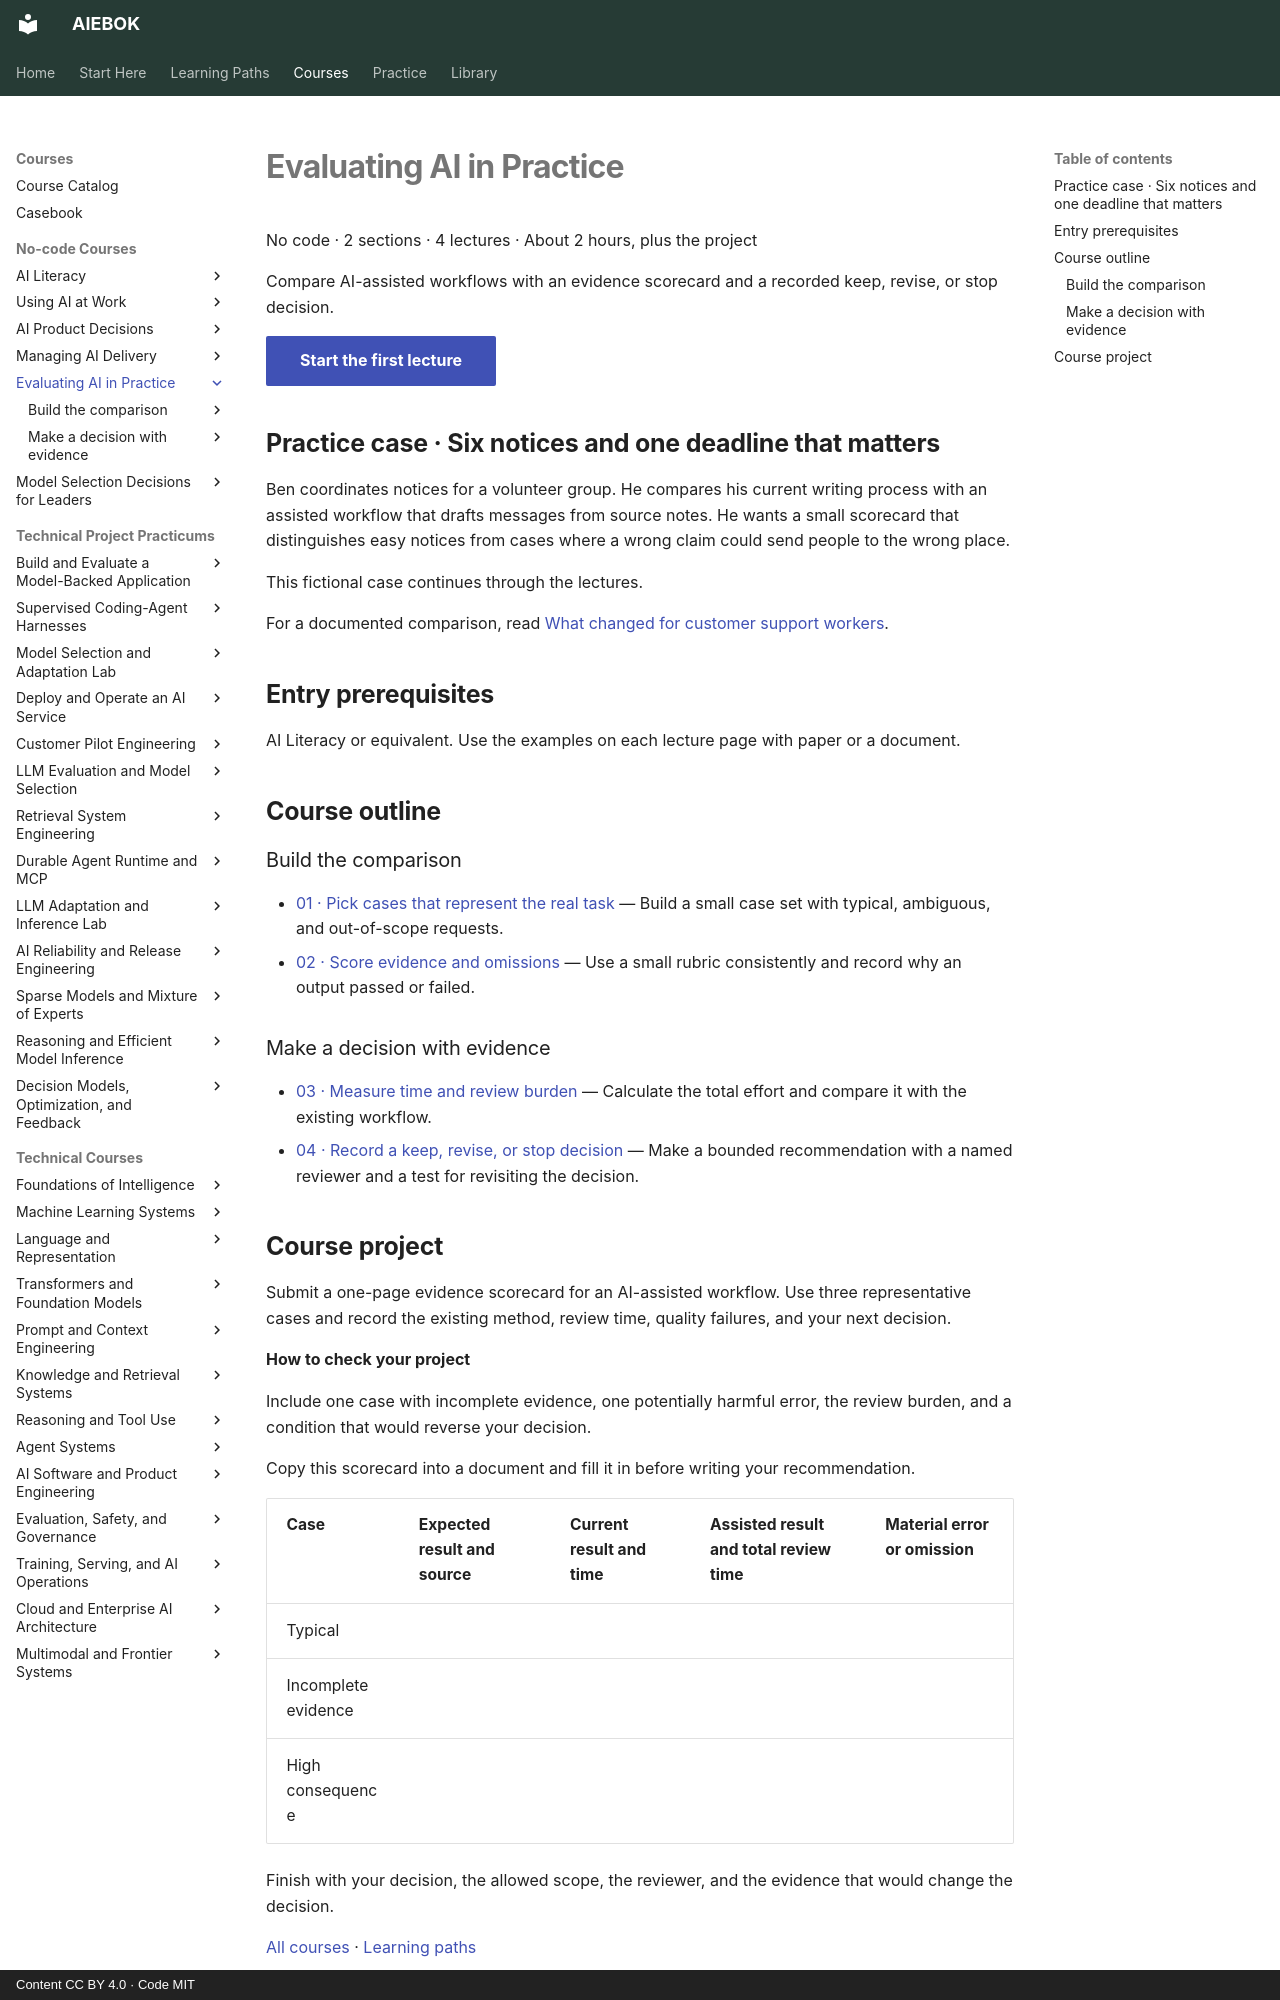

repository: mahalingam-inapp/aiebok · page: courses/evaluating-ai-in-practice/index.html · generator: mkdocs · copyright: Content CC BY 4.0 · Code MIT

# Evaluating AI in Practice

No code · 2 sections · 4 lectures · About 2 hours, plus the project

Compare AI-assisted workflows with an evidence scorecard and a recorded keep, revise, or stop decision.

[Start the first lecture](01-pick-cases-that-represent-the-real-task.md){ .md-button .md-button--primary .study-start data-course="evaluating-ai-in-practice" }

## Practice case · Six notices and one deadline that matters

Ben coordinates notices for a volunteer group. He compares his current writing process with an assisted workflow that drafts messages from source notes. He wants a small scorecard that distinguishes easy notices from cases where a wrong claim could send people to the wrong place.

This fictional case continues through the lectures.

For a documented comparison, read [What changed for customer support workers](../../casebook/support-assistants.md).

## Entry prerequisites

AI Literacy or equivalent. Use the examples on each lecture page with paper or a document.

## Course outline

### Build the comparison

- [01 · Pick cases that represent the real task](01-pick-cases-that-represent-the-real-task.md){ .study-lecture data-lecture="01-pick-cases-that-represent-the-real-task.md" } — Build a small case set with typical, ambiguous, and out-of-scope requests.
- [02 · Score evidence and omissions](02-score-evidence-and-omissions.md){ .study-lecture data-lecture="02-score-evidence-and-omissions.md" } — Use a small rubric consistently and record why an output passed or failed.

### Make a decision with evidence

- [03 · Measure time and review burden](03-measure-time-and-review-burden.md){ .study-lecture data-lecture="03-measure-time-and-review-burden.md" } — Calculate the total effort and compare it with the existing workflow.
- [04 · Record a keep, revise, or stop decision](04-record-a-keep-revise-or-stop-decision.md){ .study-lecture data-lecture="04-record-a-keep-revise-or-stop-decision.md" } — Make a bounded recommendation with a named reviewer and a test for revisiting the decision.
